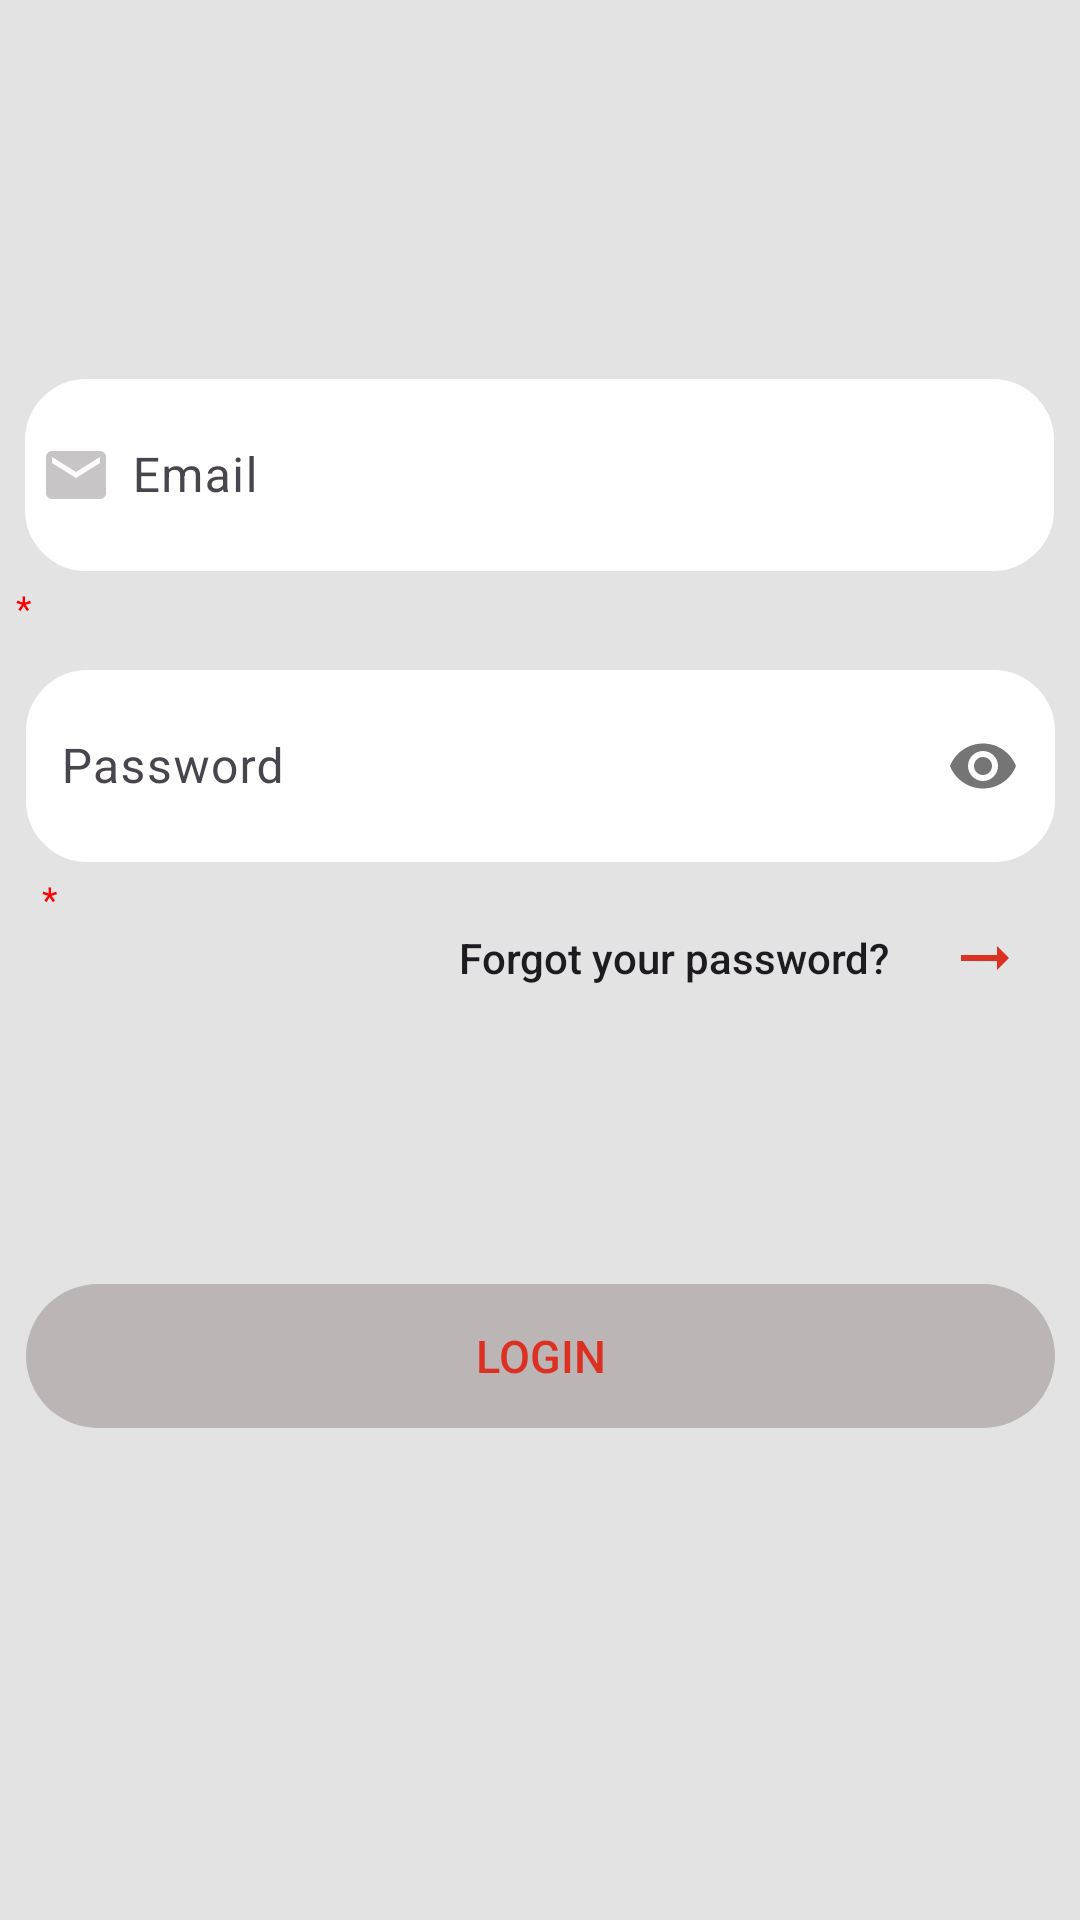

This screen was rendered from an Android layout file. Write that file and the resources it references.
<!-- AndroidManifest.xml: application theme Theme.NovaModa -->
<!-- res/layout/activity_login.xml -->
<?xml version="1.0" encoding="utf-8"?>
<layout xmlns:android="http://schemas.android.com/apk/res/android"
    xmlns:app="http://schemas.android.com/apk/res-auto"
    xmlns:tools="http://schemas.android.com/tools">

    <data>

    </data>

    <androidx.constraintlayout.widget.ConstraintLayout
        android:layout_width="match_parent"
        android:layout_height="match_parent"
        android:background="@color/light_gray"
        tools:context=".ui.auth.LoginActivity">

        <androidx.appcompat.widget.Toolbar
            android:id="@+id/toolbarmain"
            android:layout_width="match_parent"
            android:layout_height="?attr/actionBarSize"
            android:layout_marginTop="16dp"
            android:theme="?attr/actionBarTheme"
            app:layout_constraintEnd_toEndOf="parent"
            app:layout_constraintHorizontal_bias="0.0"
            app:layout_constraintStart_toStartOf="parent"
            app:layout_constraintTop_toTopOf="parent">

            <ProgressBar
                android:id="@+id/progressbarlogin"
                style="?android:attr/progressBarStyle"
                android:layout_width="wrap_content"
                android:layout_height="wrap_content"
                android:layout_centerInParent="true"
                android:layout_gravity="center"
                android:elevation="100dp"
                android:focusable="true"
                android:indeterminate="true"
                android:visibility="invisible"
                app:layout_constraintBottom_toBottomOf="parent"
                app:layout_constraintEnd_toEndOf="parent"
                app:layout_constraintStart_toStartOf="parent"
                app:layout_constraintTop_toTopOf="parent" />

            <TextView
                android:id="@+id/login"
                android:layout_width="wrap_content"
                android:layout_height="wrap_content"
                android:fontFamily="@font/metrophobic"
                android:textSize="35sp"
                android:textStyle="bold|normal"
                app:layout_constraintBottom_toBottomOf="parent"
                app:layout_constraintEnd_toEndOf="parent"
                app:layout_constraintHorizontal_bias="0.119"
                app:layout_constraintStart_toStartOf="parent"
                app:layout_constraintTop_toTopOf="parent"
                app:layout_constraintVertical_bias="0.086" />
        </androidx.appcompat.widget.Toolbar>

        <com.google.android.material.textfield.TextInputLayout
            android:id="@+id/emailTilLogin"
            android:layout_width="match_parent"
            android:layout_height="wrap_content"
            android:layout_marginBottom="300dp"
            android:gravity="center"
            app:helperText="*"
            app:helperTextTextColor="@color/red"
            app:layout_constraintBottom_toBottomOf="parent"
            app:layout_constraintStart_toStartOf="parent"
            app:layout_constraintTop_toTopOf="parent"
            app:layout_constraintVertical_bias="0.483">

            <com.google.android.material.textfield.TextInputEditText
                android:id="@+id/ed_emailLogin"
                android:layout_width="343dp"
                android:layout_height="64dp"
                android:background="@drawable/desgin_edittext"
                android:backgroundTint="@color/white"
                android:drawableStart="@drawable/baseline_email_24"
                android:hint="@string/email"
                android:padding="5dp" />
        </com.google.android.material.textfield.TextInputLayout>

        <com.google.android.material.textfield.TextInputLayout
            android:id="@+id/passworrdTilLogin"
            android:layout_width="wrap_content"
            android:layout_height="wrap_content"
            app:helperText="*"
            app:helperTextTextColor="@color/red"
            app:layout_constraintBottom_toBottomOf="parent"
            app:layout_constraintEnd_toEndOf="parent"
            app:layout_constraintStart_toStartOf="parent"
            app:layout_constraintTop_toTopOf="parent"
            app:layout_constraintVertical_bias="0.396"
            app:passwordToggleEnabled="true">

            <com.google.android.material.textfield.TextInputEditText
                android:id="@+id/ed_PasswordLogin"
                android:layout_width="343dp"
                android:layout_height="64dp"
                android:autofillHints="Password"
                android:background="@drawable/desgin_edittext"
                android:backgroundTint="@color/white"
                android:drawableStart="@drawable/baseline_lock_24"
                android:ems="10"
                android:hint="@string/password"
                android:inputType="textPassword"
                android:padding="5dp"
                app:layout_constraintBottom_toBottomOf="parent"
                app:layout_constraintEnd_toEndOf="parent"
                app:layout_constraintHorizontal_bias="0.617"
                app:layout_constraintStart_toStartOf="parent"
                app:layout_constraintTop_toTopOf="parent"
                app:layout_constraintVertical_bias="0.394" />
        </com.google.android.material.textfield.TextInputLayout>

        <androidx.appcompat.widget.AppCompatButton
            android:id="@+id/btn_forgetPasswrod"
            android:layout_width="207dp"
            android:layout_height="48dp"
            android:background="@drawable/desgin_edittext"
            android:drawableEnd="@drawable/baseline_arrow_right_alt_24"
            android:text="@string/forgot_your_password"
            android:textAllCaps="false"
            app:layout_constraintBottom_toBottomOf="parent"
            app:layout_constraintEnd_toEndOf="parent"
            app:layout_constraintHorizontal_bias="0.872"
            app:layout_constraintStart_toStartOf="parent"
            app:layout_constraintTop_toTopOf="parent"
            app:layout_constraintVertical_bias="0.499" />

        <androidx.appcompat.widget.AppCompatButton
            android:id="@+id/btn_login"
            android:layout_width="wrap_content"
            android:layout_height="wrap_content"
            android:background="@drawable/btn_background"
            android:enabled="false"
            android:gravity="center"
            android:text="@string/login"
            android:textColor="@color/status_text_color"
            android:textSize="15sp"
            app:layout_constraintBottom_toBottomOf="parent"
            app:layout_constraintEnd_toEndOf="parent"
            app:layout_constraintStart_toStartOf="parent"
            app:layout_constraintTop_toTopOf="parent"
            app:layout_constraintVertical_bias="0.723" />

    </androidx.constraintlayout.widget.ConstraintLayout>
</layout>
<!-- resources referenced by this layout -->
<resources>
  <color name="light_gray">#E3E3E3</color>
  <color name="red">#FF0000</color>
  <color name="white">#FFFFFFFF</color>
  <!-- drawable baseline_arrow_right_alt_24 (drawable) -->
  <vector android:autoMirrored="true" android:height="24dp"
      android:tint="#DB3022" android:viewportHeight="24"
      android:viewportWidth="24" android:width="24dp"
      xmlns:android="http://schemas.android.com/apk/res/android">
      <path android:fillColor="@android:color/white"
          android:pathData="M16.01,11H4v2h12.01v3L20,12l-3.99,-4z"/>
  </vector>
  <!-- drawable baseline_email_24 (drawable) -->
  <vector android:height="24dp" android:tint="#C7C5C5"
      android:viewportHeight="24" android:viewportWidth="24"
      android:width="24dp" xmlns:android="http://schemas.android.com/apk/res/android">
      <path android:fillColor="@android:color/white" android:pathData="M20,4L4,4c-1.1,0 -1.99,0.9 -1.99,2L2,18c0,1.1 0.9,2 2,2h16c1.1,0 2,-0.9 2,-2L22,6c0,-1.1 -0.9,-2 -2,-2zM20,8l-8,5 -8,-5L4,6l8,5 8,-5v2z"/>
  </vector>
  <!-- drawable btn_background (drawable) -->
  <?xml version="1.0" encoding="utf-8"?>
  <selector xmlns:android="http://schemas.android.com/apk/res/android">
  
      <item android:state_enabled="true" android:state_pressed="false">
          <shape android:shape="rectangle" android:visible="true">
              <size android:width="343dp" android:height="48dp" />
              <solid android:color="@color/primary_color" />
              <corners android:radius="30dp" />
  
          </shape>
      </item>
  
      <item android:state_enabled="true" android:state_pressed="true">
          <shape android:shape="rectangle" android:visible="true">
              <size android:width="343dp" android:height="48dp" />
              <solid android:color="@color/primary_color" />
              <corners android:radius="30dp" />
  
          </shape>
      </item>
  
      <item>
          <shape>
              android:shape="rectangle"
              android:visible="true">
              <size android:width="343dp" android:height="48dp" />
              <solid android:color="@color/m_gray" />
              <corners android:radius="30dp" />
  
          </shape>
  
      </item>
  
  
  </selector>
  <!-- drawable desgin_edittext (drawable) -->
  <?xml version="1.0" encoding="utf-8"?>
  <shape xmlns:android="http://schemas.android.com/apk/res/android"
      android:shape="rectangle"
      android:visible="true">
      <size
          android:width="343dp"
          android:height="48dp" />
      <stroke
          android:width="1dp"
          android:color="@color/light_gray" />
      <corners android:radius="@dimen/_20dp" />
  
  </shape>
  <string name="email">\tEmail</string>
  <string name="forgot_your_password">Forgot your password?</string>
  <string name="login">Login</string>
  <string name="password">\tPassword</string>
  <style name="Theme.NovaModa" parent="Base.Theme.NovaModa" />
  <color name="primary_color">#DB3022</color>
  <color name="m_gray">#BBB5B5</color>
      // required
  <dimen name="_20dp">20dp</dimen>
  <style name="Base.Theme.NovaModa" parent="Theme.Material3.DayNight.NoActionBar">
          
          <item name="colorPrimary">@color/primary_color</item>
          <item name="colorAccent">@color/primary_color</item>
          <item name="colorPrimaryVariant">@color/primary_color</item>
          <item name="colorPrimaryDark">@color/primary_color</item>
          
          <item name="android:statusBarColor">@color/primary_color</item>
          <item name="android:windowLightStatusBar">true</item>
          <item name="android:navigationBarColor">@color/m_gray</item>
          <item name="android:windowLightNavigationBar" tools:targetApi="o_mr1">true</item>
      </style>
</resources>
